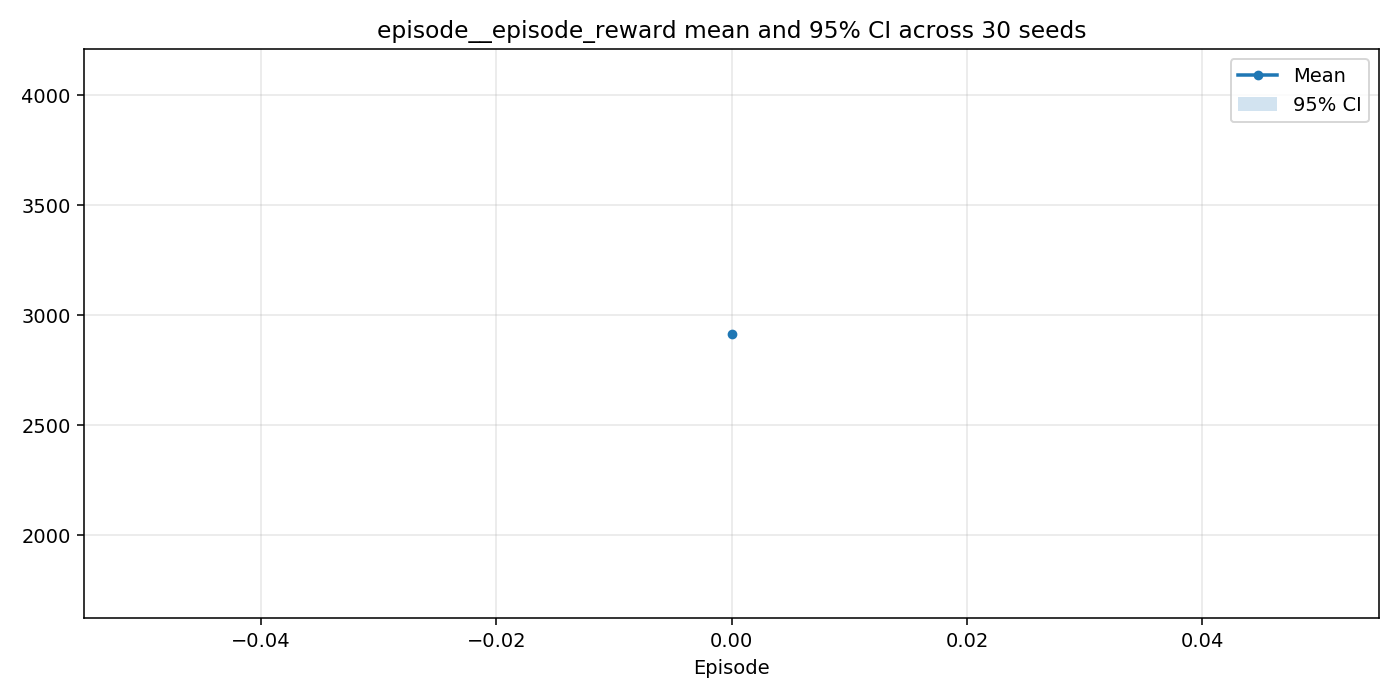

Data behind this chart, as committed beside it:
episode, n, mean, ci95_low, ci95_high
0, 30, 2916, 1741, 4091
